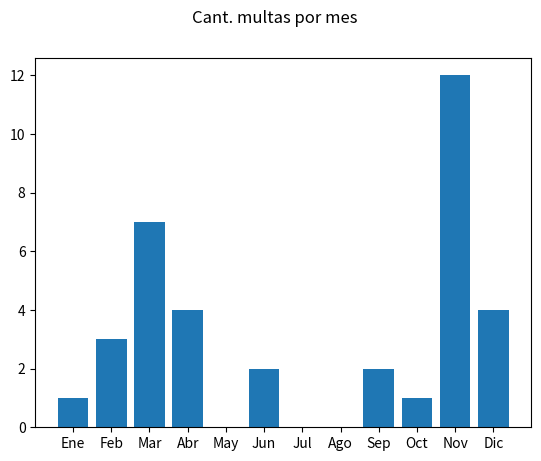

This figure's Python source:
import matplotlib.pyplot as plt
names = ['Ene', 'Feb', 'Mar', 'Abr', 'May', 'Jun', 'Jul', 'Ago', 'Sep', 'Oct', 'Nov', 'Dic']
values = [1, 3, 7, 4, 0, 2, 0, 0, 2, 1, 12, 4]

plt.bar(names, values)
plt.suptitle('Cant. multas por mes')
plt.show()